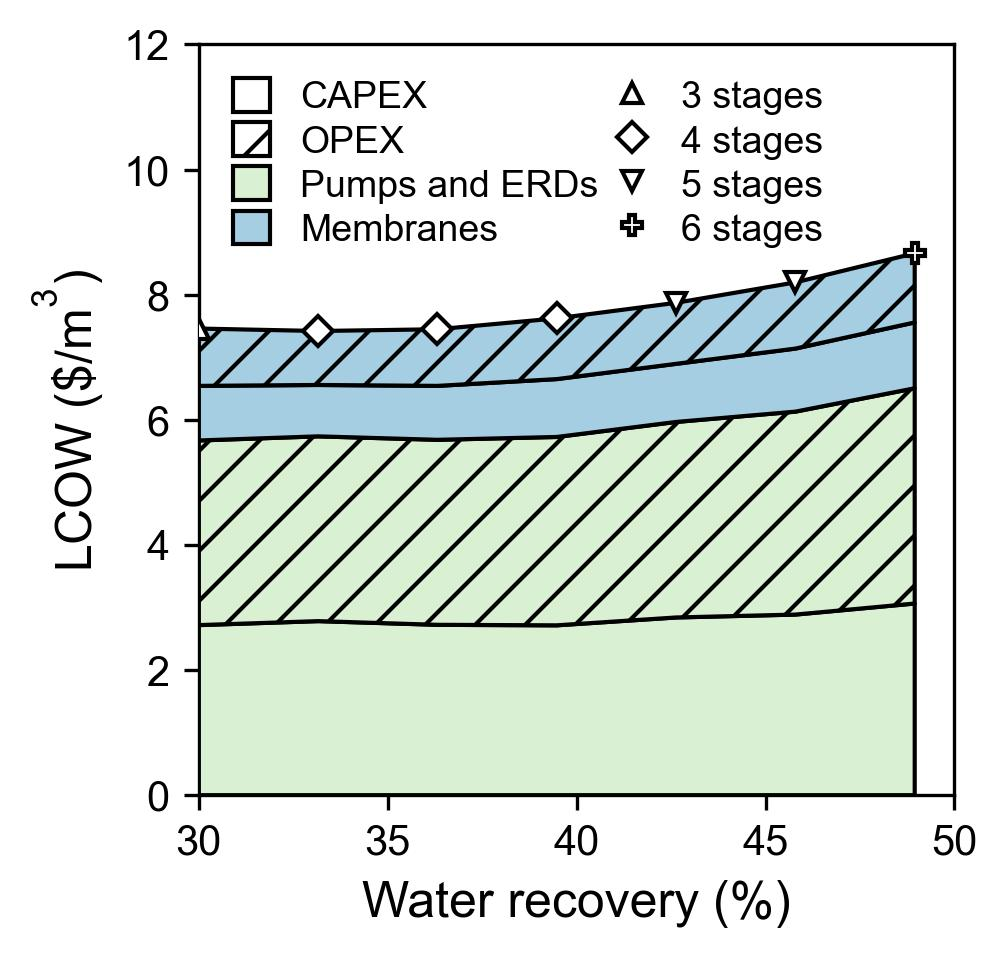

Source data for this figure (header and first rows):
Figure generated with AnalysisWaterTAP t…
Water recovery (%), 3 stages, 4 stages, , 5 stages, 6 stages
30.0, , , , , 
33.16, , , , , 
42.63, , , , , 
45.79, , , , , 
48.95, , , , , 
